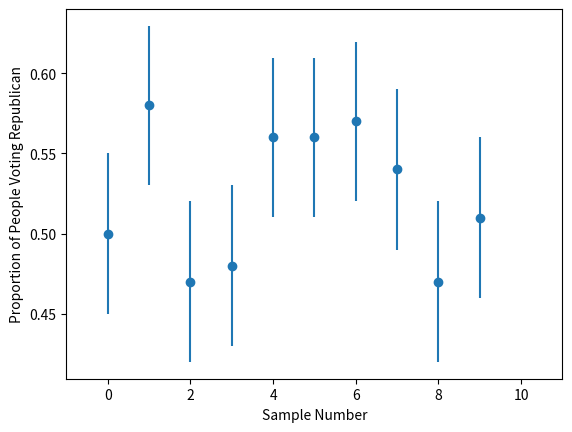

The script that saved this image:
# Dependencies
from random import random

import matplotlib.pyplot as plt
import numpy as np
from scipy.stats import sem


# "Will you vote for a republican in this election?"
sample_size = 100
samples = [[True if random() < 0.5 else False for x in range(0, sample_size)]
           for y in range(0, 10)]
x_axis = np.arange(0, len(samples), 1)

means = [np.mean(s) for s in samples]
standard_errors = [sem(s) for s in samples]

# Setting up the plot
fig, ax = plt.subplots()

ax.errorbar(x_axis, means, standard_errors, fmt="o")

ax.set_xlim(-1, len(samples) + 1)

ax.set_xlabel("Sample Number")
ax.set_ylabel("Proportion of People Voting Republican")

plt.show()
